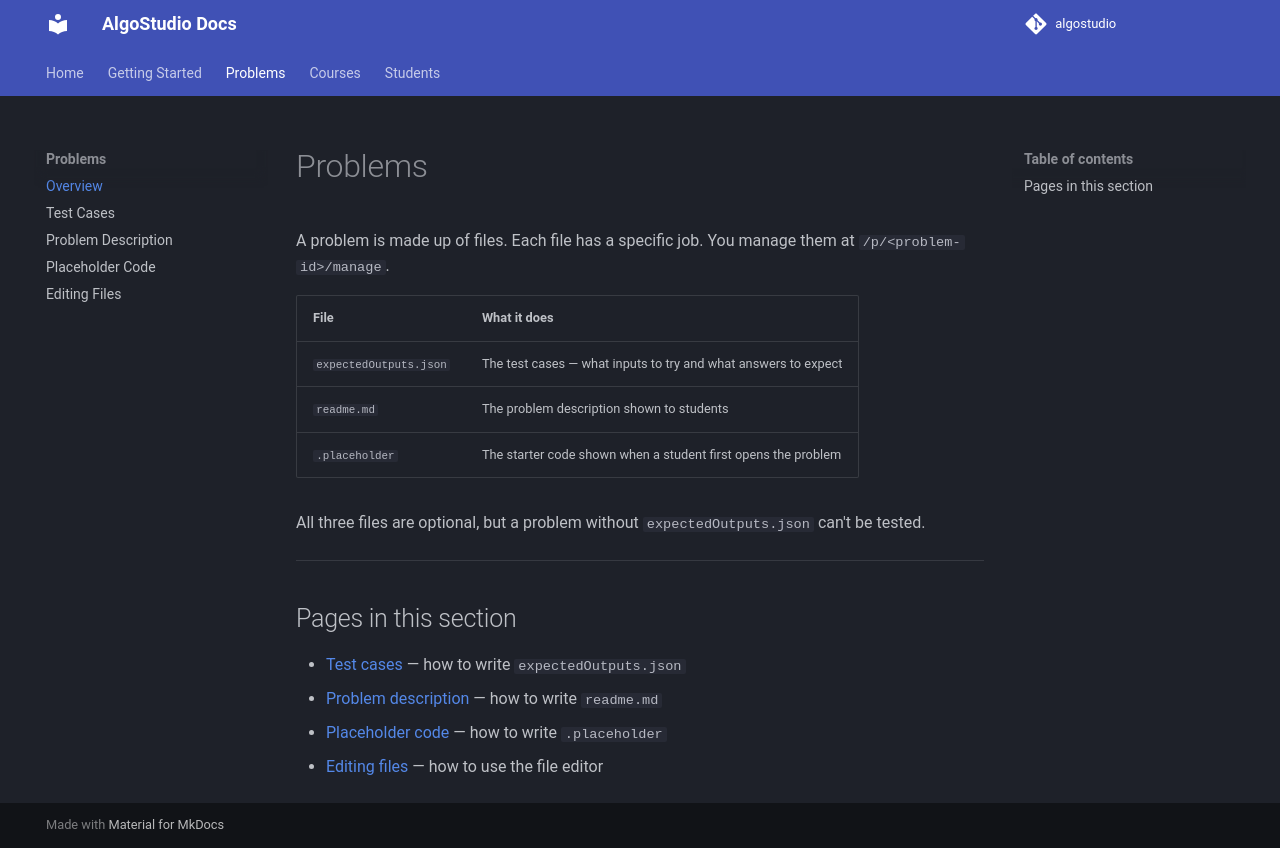

repository: kcvdh-com/algostudio-docs · page: problems/index.html · generator: mkdocs

# Problems

A problem is made up of files. Each file has a specific job. You manage them at `/p/<problem-id>/manage`.

| File | What it does |
|---|---|
| `expectedOutputs.json` | The test cases — what inputs to try and what answers to expect |
| `readme.md` | The problem description shown to students |
| `.placeholder` | The starter code shown when a student first opens the problem |

All three files are optional, but a problem without `expectedOutputs.json` can't be tested.

---

## Pages in this section

- [Test cases](test-cases.md) — how to write `expectedOutputs.json`
- [Problem description](description.md) — how to write `readme.md`
- [Placeholder code](placeholder.md) — how to write `.placeholder`
- [Editing files](editing.md) — how to use the file editor
